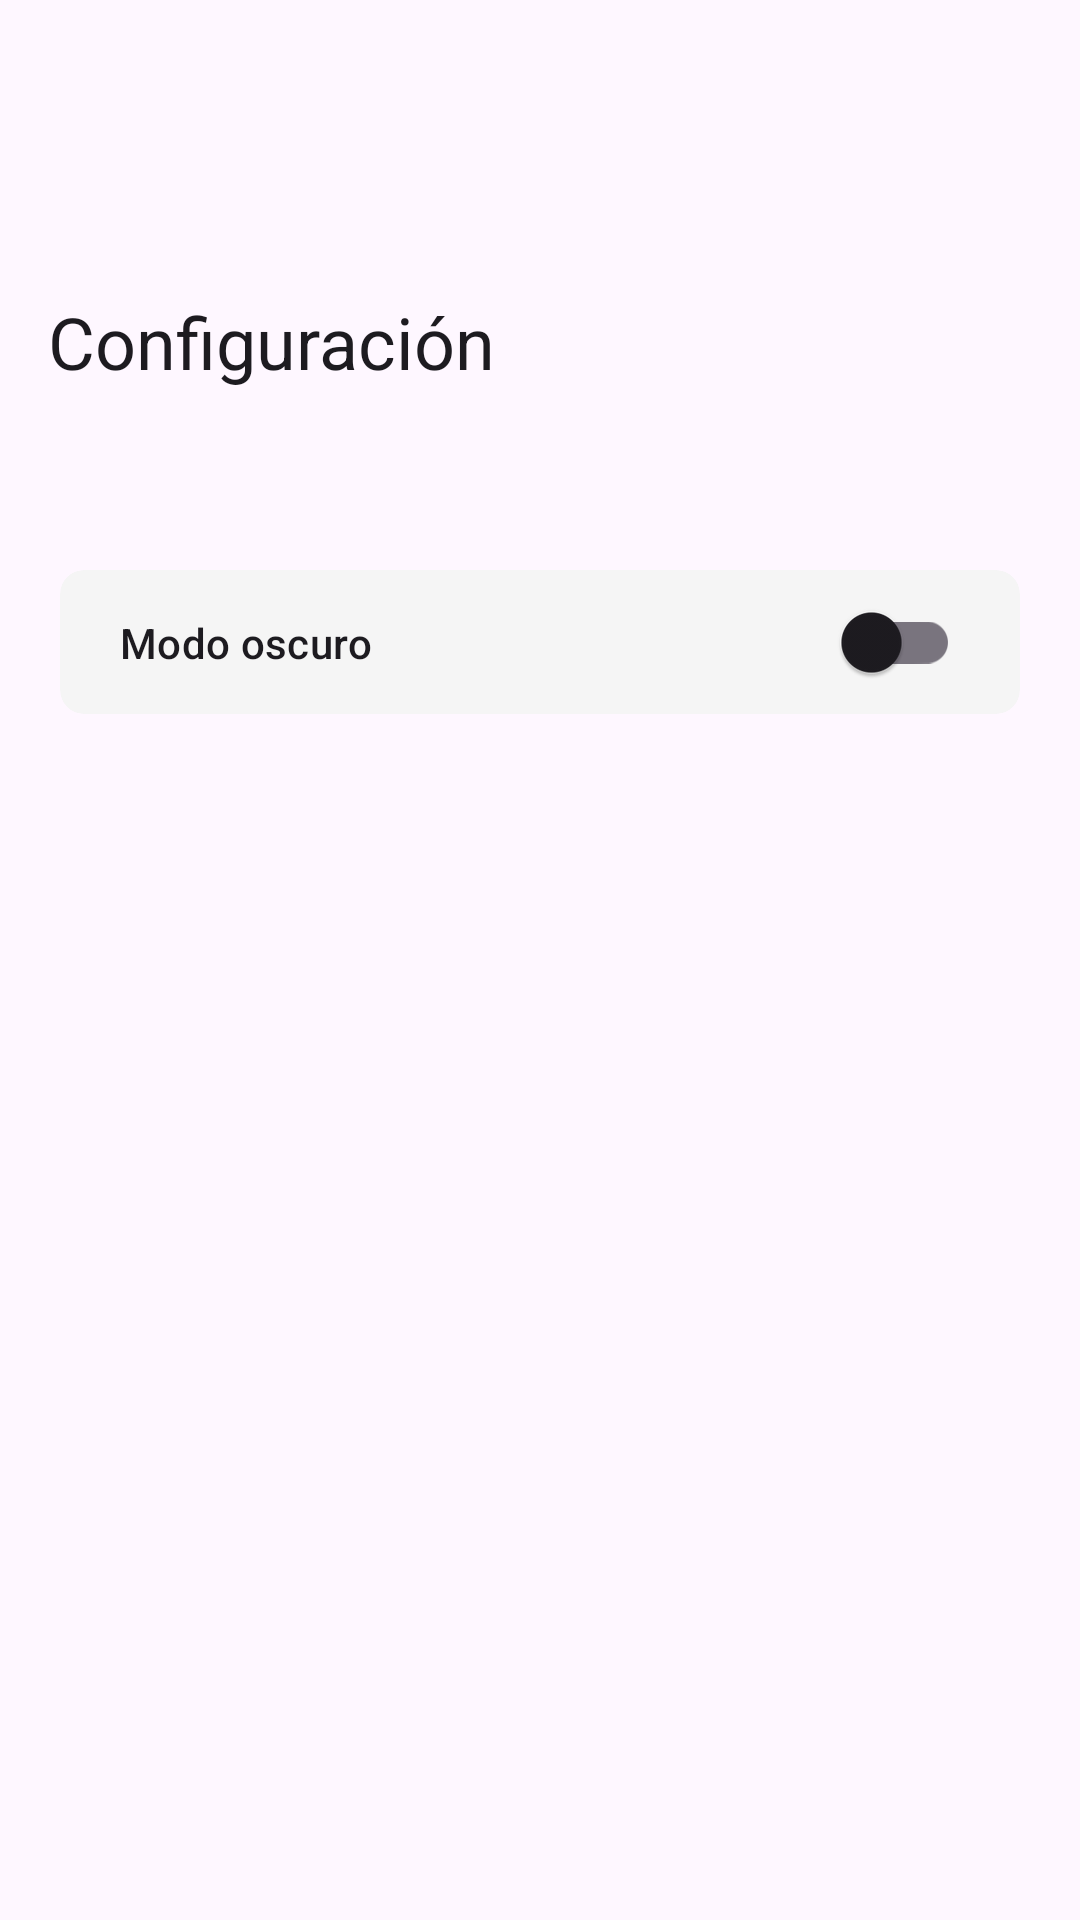

Produce the Android XML layout that renders to this screen, including the resource entries it uses.
<!-- AndroidManifest.xml: application theme Theme.MySpends -->
<!-- res/layout/fragment_configuration.xml -->
<?xml version="1.0" encoding="utf-8"?>
<androidx.constraintlayout.widget.ConstraintLayout xmlns:android="http://schemas.android.com/apk/res/android"
    xmlns:app="http://schemas.android.com/apk/res-auto"
    xmlns:tools="http://schemas.android.com/tools"
    android:layout_width="match_parent"
    android:layout_height="match_parent"
    tools:context=".ui.configuration.ConfigurationFragment">
    <com.google.android.material.appbar.MaterialToolbar
        android:id="@+id/materialToolbar"
        android:layout_width="match_parent"
        android:layout_height="150dp"
        android:fitsSystemWindows="true"
        android:gravity="bottom"
        app:layout_constraintEnd_toEndOf="parent"
        app:layout_constraintStart_toStartOf="parent"
        app:layout_constraintTop_toTopOf="parent"
        app:title="Configuración"
        app:titleMarginBottom="20dp"
        app:titleMarginTop="15dp"
        app:titleTextAppearance="@style/TextAppearance.Material3.HeadlineSmall"
        tools:ignore="ExtraText" />

    <ImageButton
        android:id="@+id/navigation_icon"
        style="@style/Widget.Material3.Button.IconButton"
        android:layout_width="wrap_content"
        android:layout_height="wrap_content"
        android:layout_marginTop="10dp"
        android:src="@drawable/ic_baseline_arrow_back_24"
        android:tint="?attr/colorSecondaryVariant"
        app:layout_constraintStart_toStartOf="parent"
        app:layout_constraintTop_toTopOf="parent"
        tools:ignore="UseAppTint" />

    <androidx.cardview.widget.CardView
        android:layout_width="match_parent"
        android:layout_height="wrap_content"
        android:layout_marginTop="40dp"
        android:layout_marginHorizontal="20dp"
        app:cardCornerRadius="8dp"
        app:cardElevation="0dp"
        android:backgroundTint="?attr/colorSecondary"
        app:layout_constraintEnd_toEndOf="parent"
        app:layout_constraintStart_toStartOf="parent"
        app:layout_constraintTop_toBottomOf="@+id/materialToolbar">

        <androidx.constraintlayout.widget.ConstraintLayout
            android:layout_width="match_parent"
            android:layout_height="match_parent">

            <TextView
                android:id="@+id/textView10"
                style="@style/TextAppearance.Material3.TitleSmall"
                android:layout_width="wrap_content"
                android:layout_height="wrap_content"
                android:layout_marginStart="20dp"
                android:text="Modo oscuro"
                app:layout_constraintBottom_toBottomOf="parent"
                app:layout_constraintStart_toStartOf="parent"
                app:layout_constraintTop_toTopOf="parent" />

            <com.google.android.material.switchmaterial.SwitchMaterial
                android:id="@+id/btn_night_mode"
                android:layout_width="wrap_content"
                android:layout_height="wrap_content"
                android:layout_marginEnd="20dp"
                app:layout_constraintBottom_toBottomOf="parent"
                app:layout_constraintEnd_toEndOf="parent"
                app:layout_constraintTop_toTopOf="parent" />
        </androidx.constraintlayout.widget.ConstraintLayout>
    </androidx.cardview.widget.CardView>
</androidx.constraintlayout.widget.ConstraintLayout>
<!-- resources referenced by this layout -->
<resources>
  <style name="Theme.MySpends" parent="Theme.Material3.DayNight.NoActionBar">
          
          <item name="colorPrimary">@color/purple_500</item>
          <item name="colorPrimaryVariant">@color/purple_700</item>
          <item name="colorOnPrimary">@color/white</item>
          
          <item name="colorSecondary">@color/total_spends</item>
          <item name="colorSecondaryVariant">@color/black_material</item>
          <item name="colorOnSecondary">@color/black</item>
          
          <item name="android:statusBarColor">@android:color/transparent</item>
          <item name="android:windowLightStatusBar">true</item>
          
  
      </style>
  <color name="purple_500">#FF6200EE</color>
  <color name="purple_700">#FF3700B3</color>
  <color name="white">#FFFFFFFF</color>
  <color name="total_spends">#F5F5F5</color>
  <color name="black_material">#212121</color>
  <color name="black">#FF000000</color>
</resources>
